Photos from the image-classification dataset "processed_dataset" in the GitHub repository Aditya-4alias/AstroClassExtended. Its 3 classes are: anomaly, elliptical galaxy, spiral galaxy.

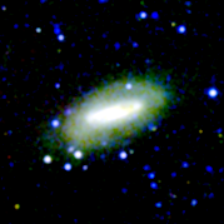
Label: spiral galaxy

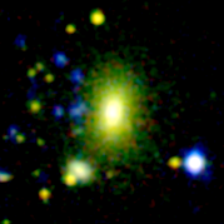
Label: elliptical galaxy

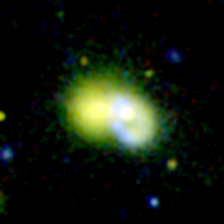
Label: anomaly

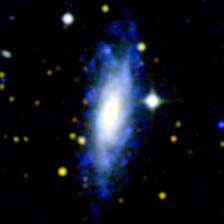
Label: spiral galaxy

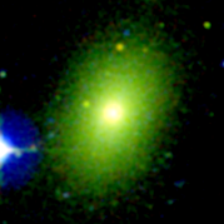
Label: elliptical galaxy

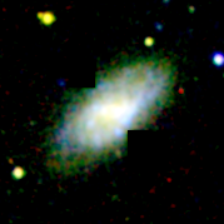
Label: spiral galaxy
